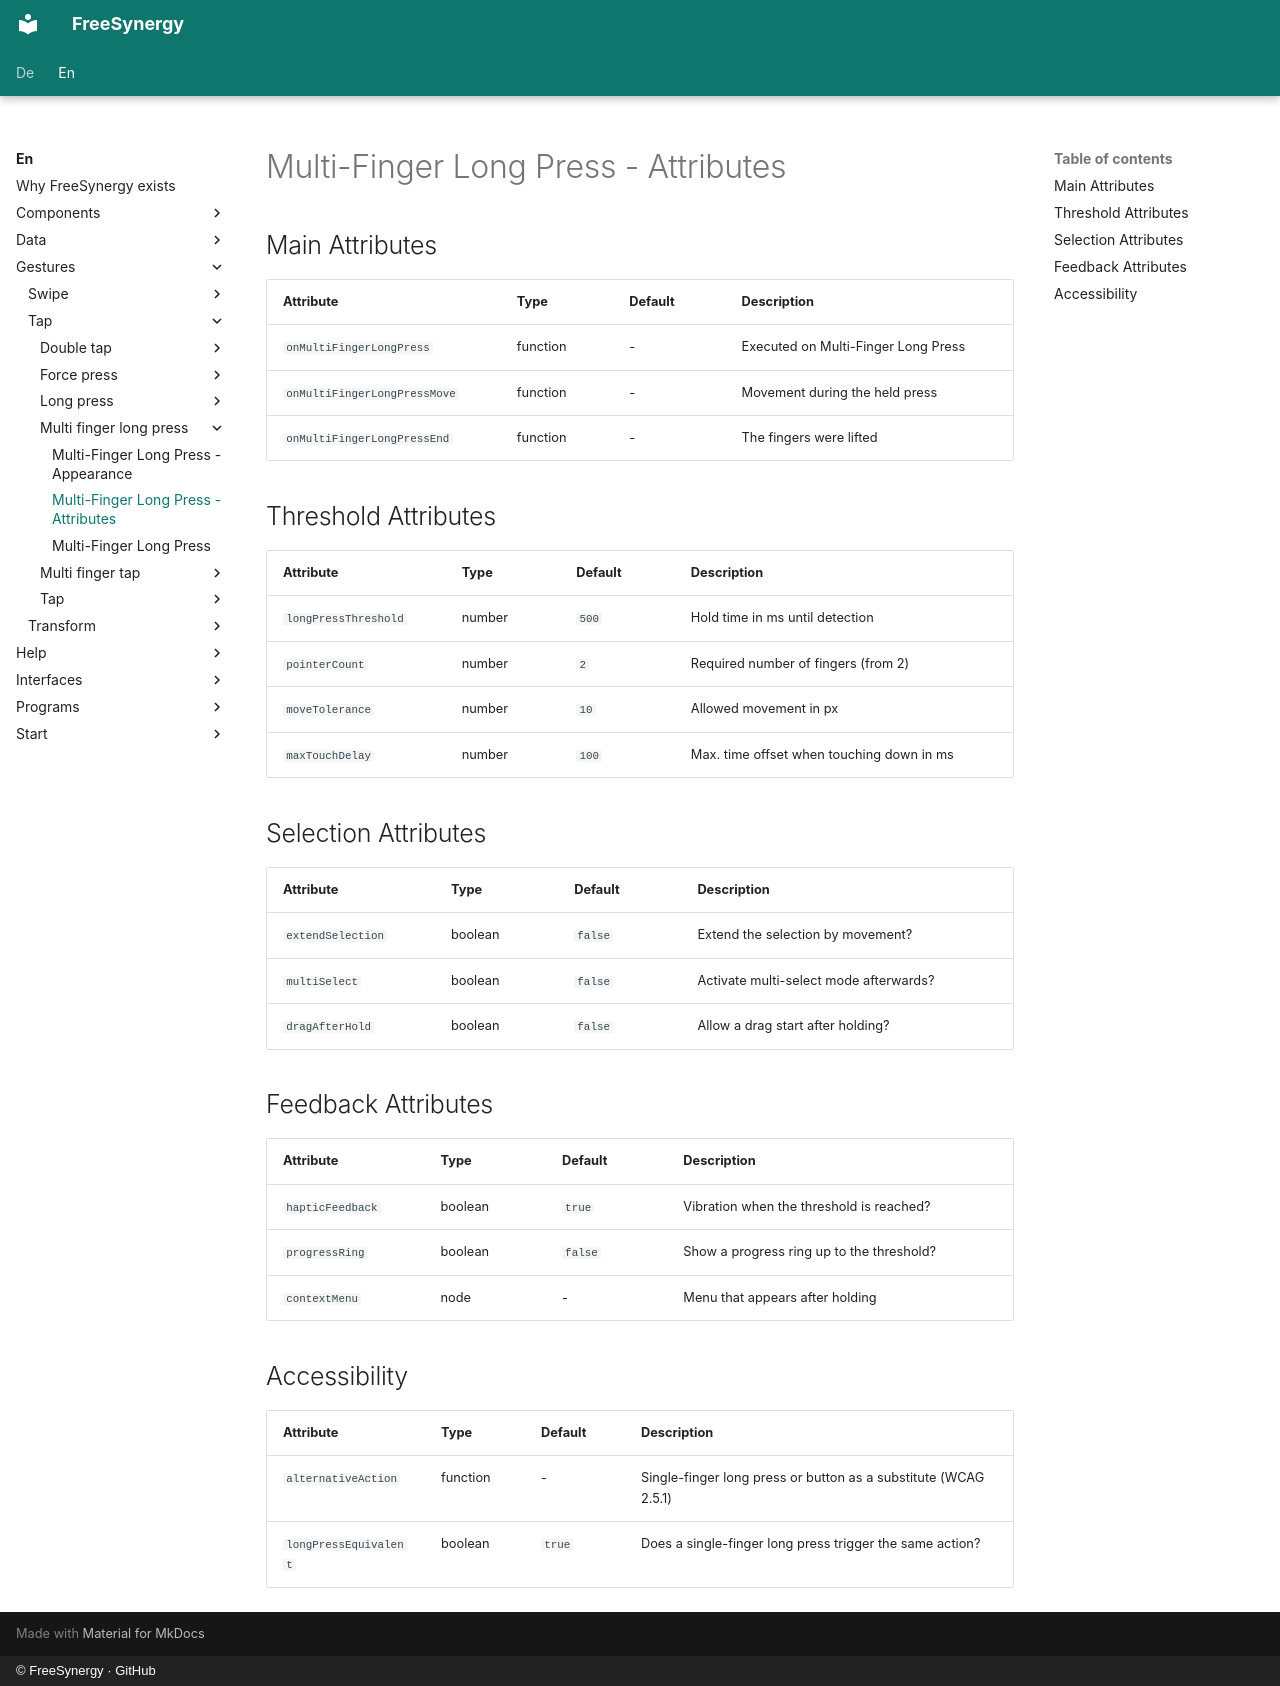

repository: FreeSynergy/fs-documentation · page: en/gestures/tap/multi-finger-long-press/attributes/index.html · generator: mkdocs · copyright: © FreeSynergy · GitHub

# Multi-Finger Long Press - Attributes

## Main Attributes

| Attribute | Type | Default | Description |
|-----------|------|---------|-------------|
| `onMultiFingerLongPress` | function | - | Executed on Multi-Finger Long Press |
| `onMultiFingerLongPressMove` | function | - | Movement during the held press |
| `onMultiFingerLongPressEnd` | function | - | The fingers were lifted |

## Threshold Attributes

| Attribute | Type | Default | Description |
|-----------|------|---------|-------------|
| `longPressThreshold` | number | `500` | Hold time in ms until detection |
| `pointerCount` | number | `2` | Required number of fingers (from 2) |
| `moveTolerance` | number | `10` | Allowed movement in px |
| `maxTouchDelay` | number | `100` | Max. time offset when touching down in ms |

## Selection Attributes

| Attribute | Type | Default | Description |
|-----------|------|---------|-------------|
| `extendSelection` | boolean | `false` | Extend the selection by movement? |
| `multiSelect` | boolean | `false` | Activate multi-select mode afterwards? |
| `dragAfterHold` | boolean | `false` | Allow a drag start after holding? |

## Feedback Attributes

| Attribute | Type | Default | Description |
|-----------|------|---------|-------------|
| `hapticFeedback` | boolean | `true` | Vibration when the threshold is reached? |
| `progressRing` | boolean | `false` | Show a progress ring up to the threshold? |
| `contextMenu` | node | - | Menu that appears after holding |

## Accessibility

| Attribute | Type | Default | Description |
|-----------|------|---------|-------------|
| `alternativeAction` | function | - | Single-finger long press or button as a substitute (WCAG 2.5.1) |
| `longPressEquivalent` | boolean | `true` | Does a single-finger long press trigger the same action? |
